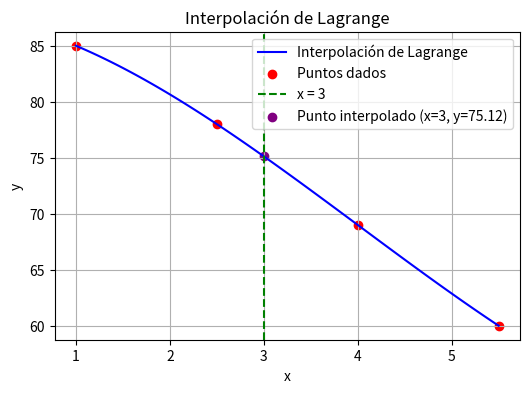

Here is the Python script that generated this plot:
import numpy as np
import matplotlib.pyplot as plt

# Definición de los puntos de interpolación
x_points = np.array([1, 2.5, 4, 5.5])
y_points = np.array([85, 78, 69, 60])

# Función de interpolación de Lagrange
def lagrange_interpolation(x, x_points, y_points):
    n = len(x_points)
    result = 0
    for i in range(n):
        term = y_points[i]
        for j in range(n):
            if i != j:
                term *= (x - x_points[j]) / (x_points[i] - x_points[j])
        result += term
    return result

# Evaluar la interpolación en un valor específico
x_target = 3
y_target = lagrange_interpolation(x_target, x_points, y_points)
print(f"La deformación esperada en x = {x_target} es y = {y_target:.2f}")

# Puntos para graficar la interpolación
x_values = np.linspace(min(x_points), max(x_points), 100)
y_values = [lagrange_interpolation(x, x_points, y_points) for x in x_values]

# Graficar los puntos y la interpolación
plt.figure(figsize=(6,4))
plt.plot(x_values, y_values, label="Interpolación de Lagrange", color="blue")
plt.scatter(x_points, y_points, color="red", label="Puntos dados")
plt.axvline(x=x_target, color="green", linestyle="--", label=f"x = {x_target}")
plt.scatter([x_target], [y_target], color="purple", label=f"Punto interpolado (x={x_target}, y={y_target:.2f})")
plt.xlabel("x")
plt.ylabel("y")
plt.title("Interpolación de Lagrange")
plt.legend()
plt.grid(True)
plt.savefig("lagrange_interpolacion.png")
plt.show()
